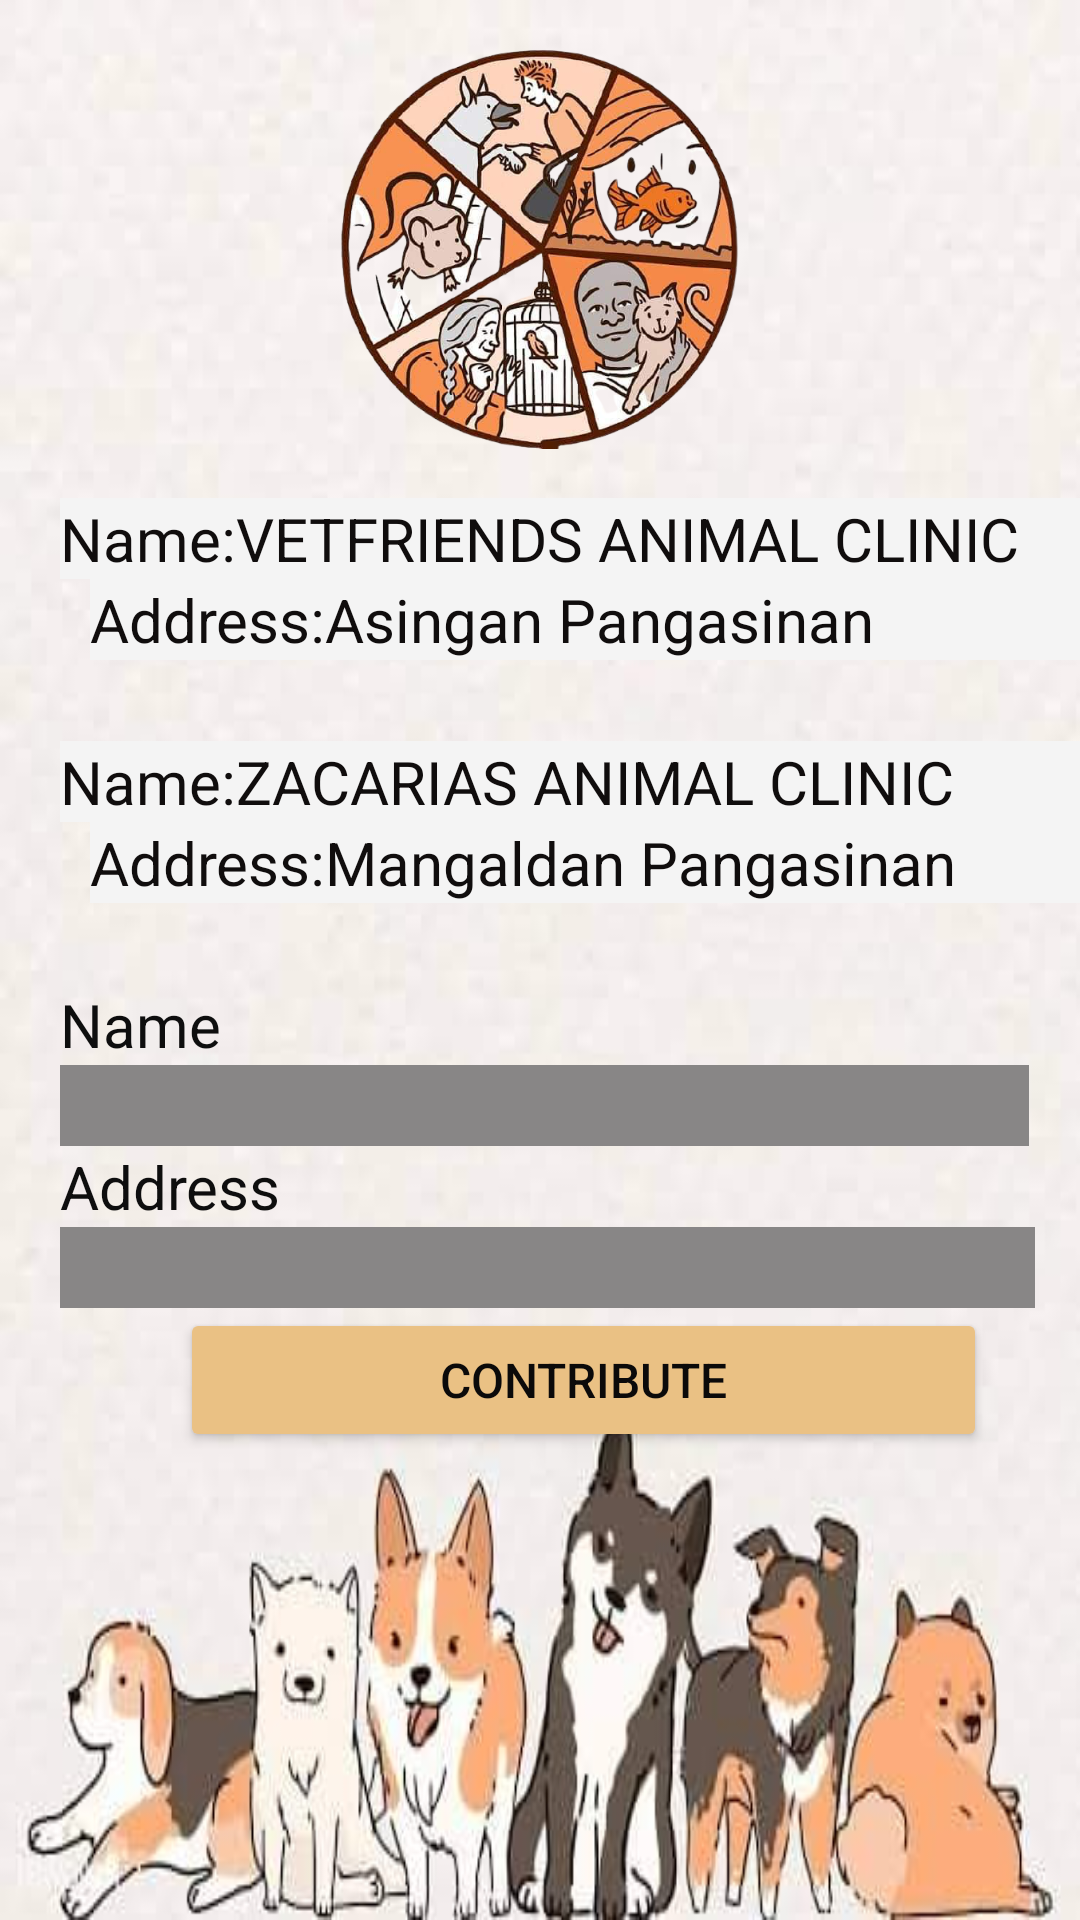

Layout XML and referenced resources for this Android screen:
<!-- AndroidManifest.xml: application theme Theme.PetUpsAPK -->
<!-- res/layout/activity_page2.xml -->
<?xml version="1.0" encoding="utf-8"?>

<LinearLayout xmlns:android="http://schemas.android.com/apk/res/android"
    xmlns:app="http://schemas.android.com/apk/res-auto"
    android:layout_width="match_parent"
    android:layout_height="match_parent"


    android:background="@drawable/_624285575365"
    android:orientation="vertical">


    <ImageView
        android:id="@+id/imageView2"
        android:layout_width="133dp"
        android:layout_height="166dp"
        android:layout_gravity="center"
        app:srcCompat="@drawable/_624284523820" />

    <TextView
        android:id="@+id/textView4"
        android:layout_width="match_parent"
        android:layout_height="wrap_content"
        android:layout_marginStart="20dp"
        android:layout_marginLeft="20dp"
        android:background="#F4F4F4"
        android:text="Name:VETFRIENDS ANIMAL CLINIC"
        android:textColor="#100D0D"
        android:textSize="20sp" />

    <TextView
        android:id="@+id/textView3"
        android:layout_width="match_parent"
        android:layout_height="wrap_content"
        android:layout_marginStart="30dp"
        android:layout_marginLeft="30dp"
        android:background="#F4F4F4"
        android:text="Address:Asingan Pangasinan"
        android:textColor="#100D0D"
        android:textSize="20sp" />

    <TextView
        android:id="@+id/textView5"
        android:layout_width="match_parent"
        android:layout_height="wrap_content"
        android:layout_marginStart="20dp"
        android:layout_marginLeft="20dp"
        android:textColor="#100D0D"
        android:textSize="20sp" />

    <TextView
        android:id="@+id/textView10"
        android:layout_width="match_parent"
        android:layout_height="wrap_content"
        android:layout_marginStart="20dp"
        android:layout_marginLeft="20dp"
        android:background="#F4F4F4"
        android:text="Name:ZACARIAS ANIMAL CLINIC"
        android:textColor="#100D0D"
        android:textSize="20sp" />

    <TextView
        android:id="@+id/textView6"
        android:layout_width="match_parent"
        android:layout_height="wrap_content"
        android:layout_marginStart="30dp"
        android:layout_marginLeft="30dp"
        android:background="#F4F4F4"
        android:text="Address:Mangaldan Pangasinan"
        android:textColor="#100D0D"
        android:textSize="20sp" />

    <TextView
        android:id="@+id/textView12"
        android:layout_width="match_parent"
        android:layout_height="wrap_content"
        android:layout_marginStart="20dp"
        android:layout_marginLeft="20dp"
        android:textColor="#100F0F"
        android:textSize="20sp" />

    <TextView
        android:id="@+id/tnn"
        android:layout_width="match_parent"
        android:layout_height="wrap_content"
        android:layout_marginStart="20dp"
        android:layout_marginLeft="20dp"
        android:text="Name"
        android:textColor="#0E0E0E"
        android:textSize="20sp" />

    <EditText
        android:id="@+id/txtname"
        android:layout_width="323dp"
        android:layout_height="wrap_content"
        android:layout_marginStart="20dp"
        android:layout_marginLeft="20dp"
        android:background="#888686"
        android:ems="10"
        android:inputType="textPersonName"
        android:textSize="20sp" />

    <TextView
        android:id="@+id/taa"
        android:layout_width="match_parent"
        android:layout_height="wrap_content"
        android:layout_marginStart="20dp"
        android:layout_marginLeft="20dp"
        android:text="Address"
        android:textColor="#0E0E0E"
        android:textSize="20sp" />

    <EditText
        android:id="@+id/txtaddress"
        android:layout_width="325dp"
        android:layout_height="wrap_content"
        android:layout_marginStart="20dp"
        android:layout_marginLeft="20dp"
        android:background="#888686"
        android:ems="10"
        android:inputType="textPersonName"
        android:textSize="20sp" />

    <Button
        android:id="@+id/button3"
        android:layout_width="269dp"
        android:layout_height="wrap_content"
        android:layout_marginStart="60dp"
        android:layout_marginLeft="60dp"
        android:text="Contribute"
        android:textColor="#0B0A0A"
        android:textSize="16sp"
        app:backgroundTint="#EAC184" />

</LinearLayout>
<!-- resources referenced by this layout -->
<resources>
  <!-- drawable _624284523820: png bitmap (drawable, 406414 bytes) -->
  <!-- drawable _624285575365: jpeg bitmap (drawable, 18866 bytes) -->
  <style name="Theme.PetUpsAPK" parent="Theme.MaterialComponents.DayNight.DarkActionBar">
          
          <item name="colorPrimary">@color/purple_500</item>
          <item name="colorPrimaryVariant">@color/purple_700</item>
          <item name="colorOnPrimary">@color/white</item>
          
          <item name="colorSecondary">@color/teal_200</item>
          <item name="colorSecondaryVariant">@color/teal_700</item>
          <item name="colorOnSecondary">@color/black</item>
          
          <item name="android:statusBarColor" tools:targetApi="l">?attr/colorPrimaryVariant</item>
          
      </style>
  <!-- not gathered from this repository: default colours our renderer supplied (Android Studio template values) -->
  <color name="purple_500">#FF6200EE</color>
  <color name="purple_700">#FF3700B3</color>
  <color name="teal_200">#FF03DAC5</color>
  <color name="teal_700">#FF018786</color>
  <color name="black">#FF000000</color>
  <color name="white">#FFFFFFFF</color>
</resources>
